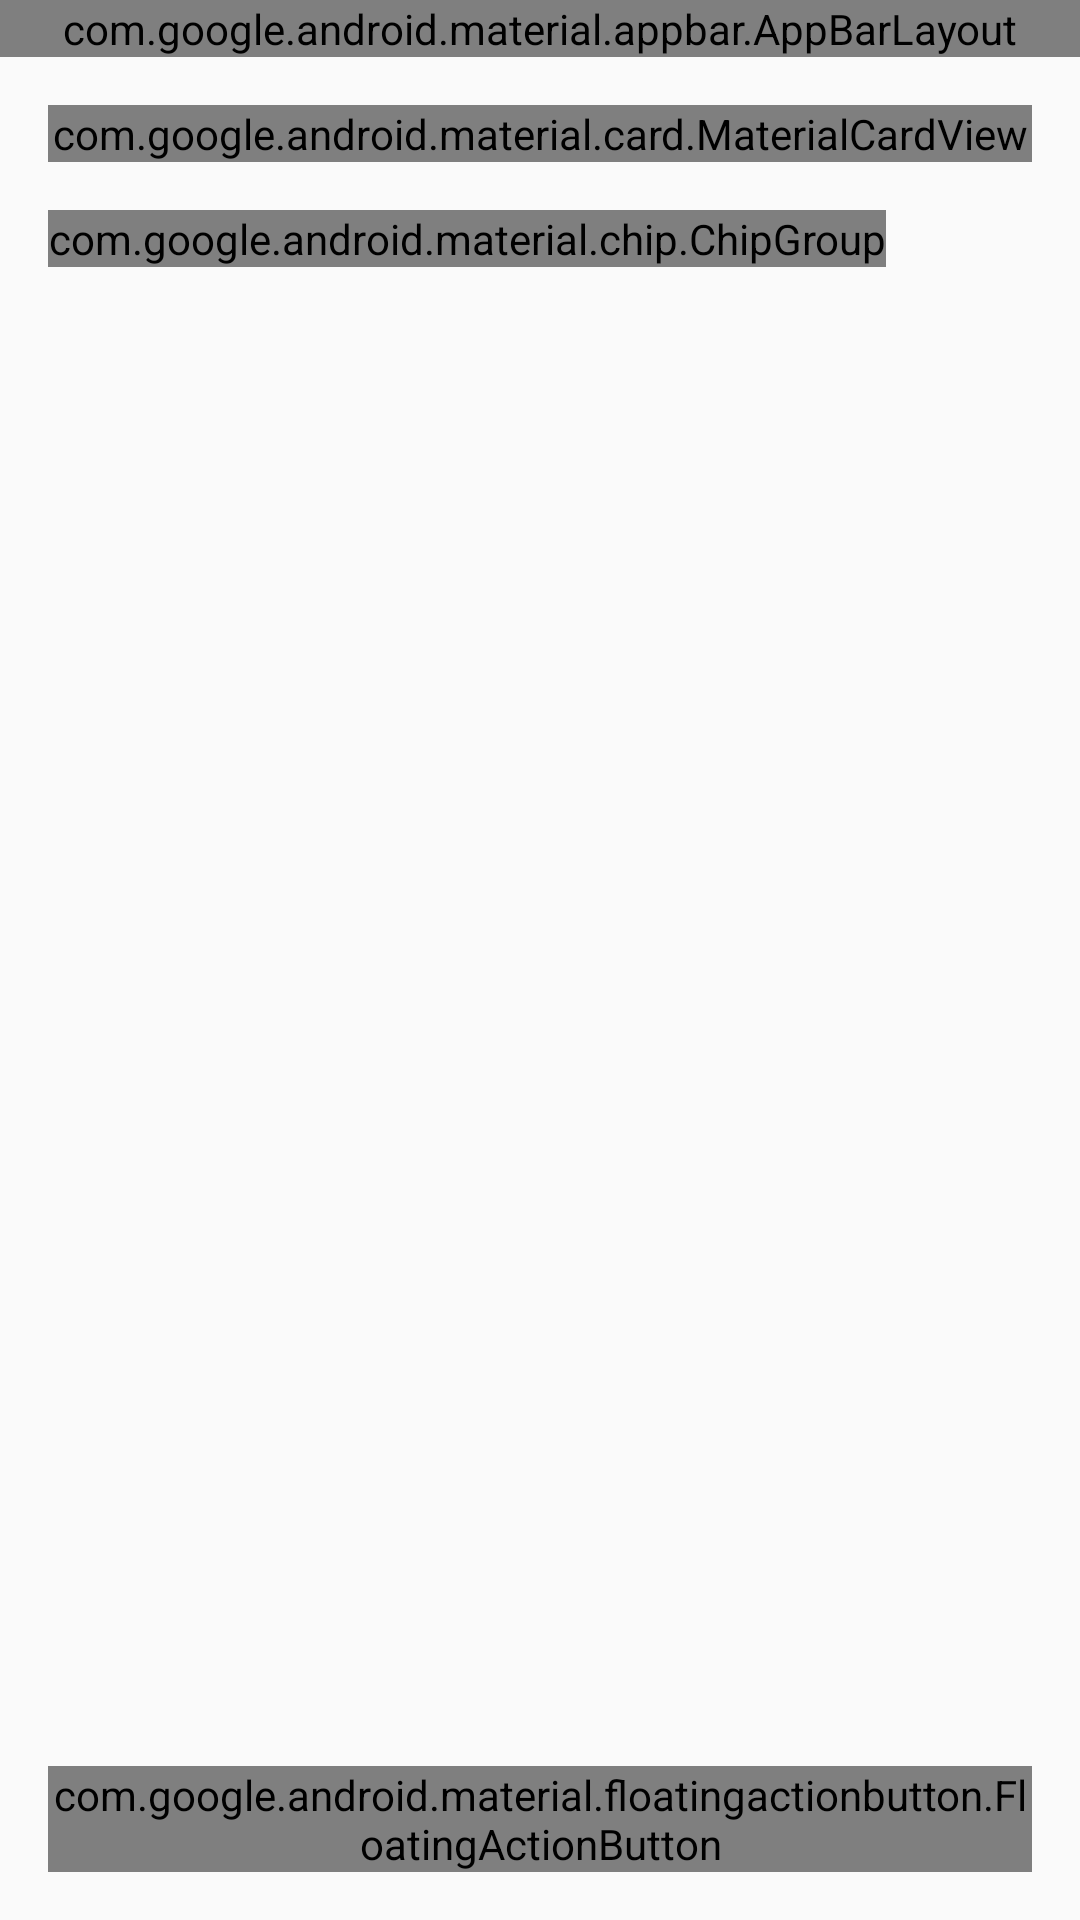

Here is an Android app screen rendered from its layout file. Give the layout XML and the strings, colors and styles it references.
<!-- AndroidManifest.xml: application theme Theme.Genealogy -->
<!-- res/layout/fragment_family_story.xml -->
<?xml version="1.0" encoding="utf-8"?>
<androidx.coordinatorlayout.widget.CoordinatorLayout xmlns:android="http://schemas.android.com/apk/res/android"
    xmlns:app="http://schemas.android.com/apk/res-auto"
    xmlns:tools="http://schemas.android.com/tools"
    android:layout_width="match_parent"
    android:layout_height="match_parent">

    <LinearLayout
        android:layout_width="match_parent"
        android:layout_height="match_parent"
        android:orientation="vertical">

        
        <com.google.android.material.appbar.AppBarLayout
            android:layout_width="match_parent"
            android:layout_height="wrap_content">

            <androidx.appcompat.widget.Toolbar
                android:id="@+id/toolbar"
                android:layout_width="match_parent"
                android:layout_height="?attr/actionBarSize"
                android:background="?attr/colorPrimary"
                app:title="@string/family_story"
                app:titleTextColor="@android:color/white" />

        </com.google.android.material.appbar.AppBarLayout>

        
        <com.google.android.material.card.MaterialCardView
            android:layout_width="match_parent"
            android:layout_height="wrap_content"
            android:layout_margin="16dp"
            app:cardCornerRadius="8dp"
            app:cardElevation="2dp">

            <LinearLayout
                android:layout_width="match_parent"
                android:layout_height="wrap_content"
                android:orientation="vertical"
                android:padding="16dp">

                <TextView
                    android:id="@+id/text_story_count"
                    style="@style/TextAppearance.Genealogy.Headline4"
                    android:layout_width="match_parent"
                    android:layout_height="wrap_content"
                    tools:text="共 15 个故事" />

            </LinearLayout>
        </com.google.android.material.card.MaterialCardView>

        
        <HorizontalScrollView
            android:layout_width="match_parent"
            android:layout_height="wrap_content"
            android:scrollbars="none">

            <com.google.android.material.chip.ChipGroup
                android:id="@+id/chip_group_story_types"
                android:layout_width="wrap_content"
                android:layout_height="wrap_content"
                android:layout_marginHorizontal="16dp"
                android:layout_marginBottom="16dp"
                app:singleSelection="true">

                <com.google.android.material.chip.Chip
                    android:id="@+id/chip_all"
                    style="@style/Widget.MaterialComponents.Chip.Choice"
                    android:layout_width="wrap_content"
                    android:layout_height="wrap_content"
                    android:checked="true"
                    android:text="@string/all"
                    app:chipBackgroundColor="@color/chip_background_color" />

                <com.google.android.material.chip.Chip
                    android:id="@+id/chip_family"
                    style="@style/Widget.MaterialComponents.Chip.Choice"
                    android:layout_width="wrap_content"
                    android:layout_height="wrap_content"
                    android:text="家族"
                    app:chipBackgroundColor="@color/chip_background_color" />

                <com.google.android.material.chip.Chip
                    android:id="@+id/chip_individual"
                    style="@style/Widget.MaterialComponents.Chip.Choice"
                    android:layout_width="wrap_content"
                    android:layout_height="wrap_content"
                    android:text="个人"
                    app:chipBackgroundColor="@color/chip_background_color" />

                <com.google.android.material.chip.Chip
                    android:id="@+id/chip_event"
                    style="@style/Widget.MaterialComponents.Chip.Choice"
                    android:layout_width="wrap_content"
                    android:layout_height="wrap_content"
                    android:text="事件"
                    app:chipBackgroundColor="@color/chip_background_color" />

                <com.google.android.material.chip.Chip
                    android:id="@+id/chip_history"
                    style="@style/Widget.MaterialComponents.Chip.Choice"
                    android:layout_width="wrap_content"
                    android:layout_height="wrap_content"
                    android:text="历史"
                    app:chipBackgroundColor="@color/chip_background_color" />

            </com.google.android.material.chip.ChipGroup>
        </HorizontalScrollView>

        
        <androidx.recyclerview.widget.RecyclerView
            android:id="@+id/recycler_view_stories"
            android:layout_width="match_parent"
            android:layout_height="match_parent"
            android:clipToPadding="false"
            android:paddingBottom="16dp"
            tools:listitem="@layout/item_story" />

        
        <LinearLayout
            android:id="@+id/layout_empty"
            android:layout_width="match_parent"
            android:layout_height="match_parent"
            android:gravity="center"
            android:orientation="vertical"
            android:visibility="gone"
            tools:visibility="visible">

            <ImageView
                android:layout_width="120dp"
                android:layout_height="120dp"
                android:src="@drawable/ic_empty"
                android:contentDescription="@string/no_stories_found" />

            <TextView
                style="@style/TextAppearance.Genealogy.Headline4"
                android:layout_width="wrap_content"
                android:layout_height="wrap_content"
                android:layout_marginTop="16dp"
                android:text="@string/no_stories_found" />

            <TextView
                style="@style/TextAppearance.Genealogy.Body1"
                android:layout_width="wrap_content"
                android:layout_height="wrap_content"
                android:layout_marginTop="8dp"
                android:text="@string/try_different_filter"
                android:textAlignment="center" />
        </LinearLayout>
    </LinearLayout>

    
    <com.google.android.material.floatingactionbutton.FloatingActionButton
        android:id="@+id/fab_add"
        android:layout_width="wrap_content"
        android:layout_height="wrap_content"
        android:layout_gravity="bottom|end"
        android:layout_margin="16dp"
        android:contentDescription="@string/add_story"
        app:srcCompat="@drawable/ic_add" />

</androidx.coordinatorlayout.widget.CoordinatorLayout>
<!-- res/layout/item_story.xml (included above) -->
<?xml version="1.0" encoding="utf-8"?>
<com.google.android.material.card.MaterialCardView xmlns:android="http://schemas.android.com/apk/res/android"
    xmlns:app="http://schemas.android.com/apk/res-auto"
    xmlns:tools="http://schemas.android.com/tools"
    android:layout_width="match_parent"
    android:layout_height="wrap_content"
    android:layout_marginHorizontal="16dp"
    android:layout_marginVertical="8dp"
    app:cardCornerRadius="8dp"
    app:cardElevation="2dp">

    <LinearLayout
        android:layout_width="match_parent"
        android:layout_height="wrap_content"
        android:orientation="vertical"
        android:padding="16dp">

        <LinearLayout
            android:layout_width="match_parent"
            android:layout_height="wrap_content"
            android:orientation="horizontal">

            <TextView
                android:id="@+id/text_title"
                style="@style/TextAppearance.Genealogy.Headline4"
                android:layout_width="0dp"
                android:layout_height="wrap_content"
                android:layout_weight="1"
                tools:text="张永康的故事" />

            <TextView
                android:id="@+id/text_type"
                style="@style/TextAppearance.Genealogy.Tag"
                android:layout_width="wrap_content"
                android:layout_height="wrap_content"
                android:background="@drawable/bg_tag"
                android:paddingHorizontal="8dp"
                android:paddingVertical="2dp"
                tools:text="家族" />
        </LinearLayout>

        <TextView
            android:id="@+id/text_date"
            style="@style/TextAppearance.Genealogy.Body2"
            android:layout_width="wrap_content"
            android:layout_height="wrap_content"
            android:layout_marginTop="8dp"
            tools:text="1950年5月15日" />

        <TextView
            android:id="@+id/text_content"
            style="@style/TextAppearance.Genealogy.Body1"
            android:layout_width="match_parent"
            android:layout_height="wrap_content"
            android:layout_marginTop="8dp"
            android:ellipsize="end"
            android:maxLines="4"
            tools:text="这是一个关于张永康的家族故事，描述了他的生平和贡献。在那个艰难的年代，他带领家族度过了重重困难..." />

        <TextView
            android:layout_width="wrap_content"
            android:layout_height="wrap_content"
            android:layout_marginTop="8dp"
            android:text="相关人物："
            style="@style/TextAppearance.Genealogy.Caption" />

        <TextView
            android:id="@+id/text_related_members"
            style="@style/TextAppearance.Genealogy.Body2"
            android:layout_width="match_parent"
            android:layout_height="wrap_content"
            android:layout_marginTop="4dp"
            tools:text="张永康, 李玉珍, 张大明" />
    </LinearLayout>
</com.google.android.material.card.MaterialCardView>
<!-- resources referenced by this layout -->
<resources>
  <!-- drawable bg_tag (drawable) -->
  <?xml version="1.0" encoding="utf-8"?>
  <shape xmlns:android="http://schemas.android.com/apk/res/android"
      android:shape="rectangle">
      <corners android:radius="4dp" />
      <solid android:color="@color/tag_bg" />
  </shape>
  <!-- drawable ic_empty (drawable) -->
  <vector xmlns:android="http://schemas.android.com/apk/res/android"
      android:width="24dp"
      android:height="24dp"
      android:viewportWidth="24"
      android:viewportHeight="24"
      android:tint="?attr/colorControlNormal">
    <path
        android:fillColor="@android:color/white"
        android:pathData="M20,6h-8l-2,-2L4,4c-1.1,0 -1.99,0.9 -1.99,2L2,18c0,1.1 0.9,2 2,2h16c1.1,0 2,-0.9 2,-2L22,8c0,-1.1 -0.9,-2 -2,-2zM20,18L4,18L4,8h16v10z"/>
  </vector>
  <string name="add_story">添加故事</string>
  <string name="all">全部</string>
  <string name="family_story">家族故事</string>
  <string name="no_stories_found">暂无故事</string>
  <string name="try_different_filter">请尝试不同的筛选条件</string>
  <style name="TextAppearance.Genealogy.Body1" parent="TextAppearance.MaterialComponents.Body1">
          <item name="android:textSize">14sp</item>
          <item name="android:textColor">@color/primary_text</item>
      </style>
  <style name="TextAppearance.Genealogy.Body2" parent="TextAppearance.MaterialComponents.Body2">
          <item name="android:textSize">12sp</item>
          <item name="android:textColor">@color/secondary_text</item>
      </style>
  <style name="TextAppearance.Genealogy.Caption" parent="TextAppearance.MaterialComponents.Caption">
          <item name="android:textSize">10sp</item>
          <item name="android:textColor">@color/secondary_text</item>
      </style>
  <style name="TextAppearance.Genealogy.Headline4" parent="TextAppearance.MaterialComponents.Headline4">
          <item name="android:textSize">20sp</item>
          <item name="android:textColor">@color/primary_text</item>
          <item name="android:textStyle">bold</item>
      </style>
  <style name="TextAppearance.Genealogy.Tag" parent="TextAppearance.MaterialComponents.Caption">
          <item name="android:textSize">12sp</item>
          <item name="android:textColor">@color/primary</item>
      </style>
  <style name="Theme.Genealogy" parent="Theme.MaterialComponents.Light.NoActionBar">
          <item name="colorPrimary">@color/primary</item>
          <item name="colorPrimaryDark">@color/primary</item>
          <item name="colorAccent">@color/accent</item>
          <item name="android:windowBackground">@color/background</item>
          <item name="android:statusBarColor">@color/primary</item>
          <item name="android:navigationBarColor">@android:color/white</item>
          <item name="colorSecondary">@color/accent</item>
          <item name="colorSurface">@android:color/white</item>
          <item name="colorOnPrimary">@android:color/white</item>
          <item name="colorOnSecondary">@android:color/white</item>
          <item name="android:windowLightStatusBar">false</item>
          <item name="android:windowLightNavigationBar">true</item>
      </style>
  <color name="tag_bg">#EDF4FC</color>
  <color name="primary_text">#333333</color>
  <color name="secondary_text">#757575</color>
  <color name="primary">#1F5CBE</color>
  <color name="accent">#FFB81C</color>
  <color name="background">#F8F8F8</color>
</resources>
